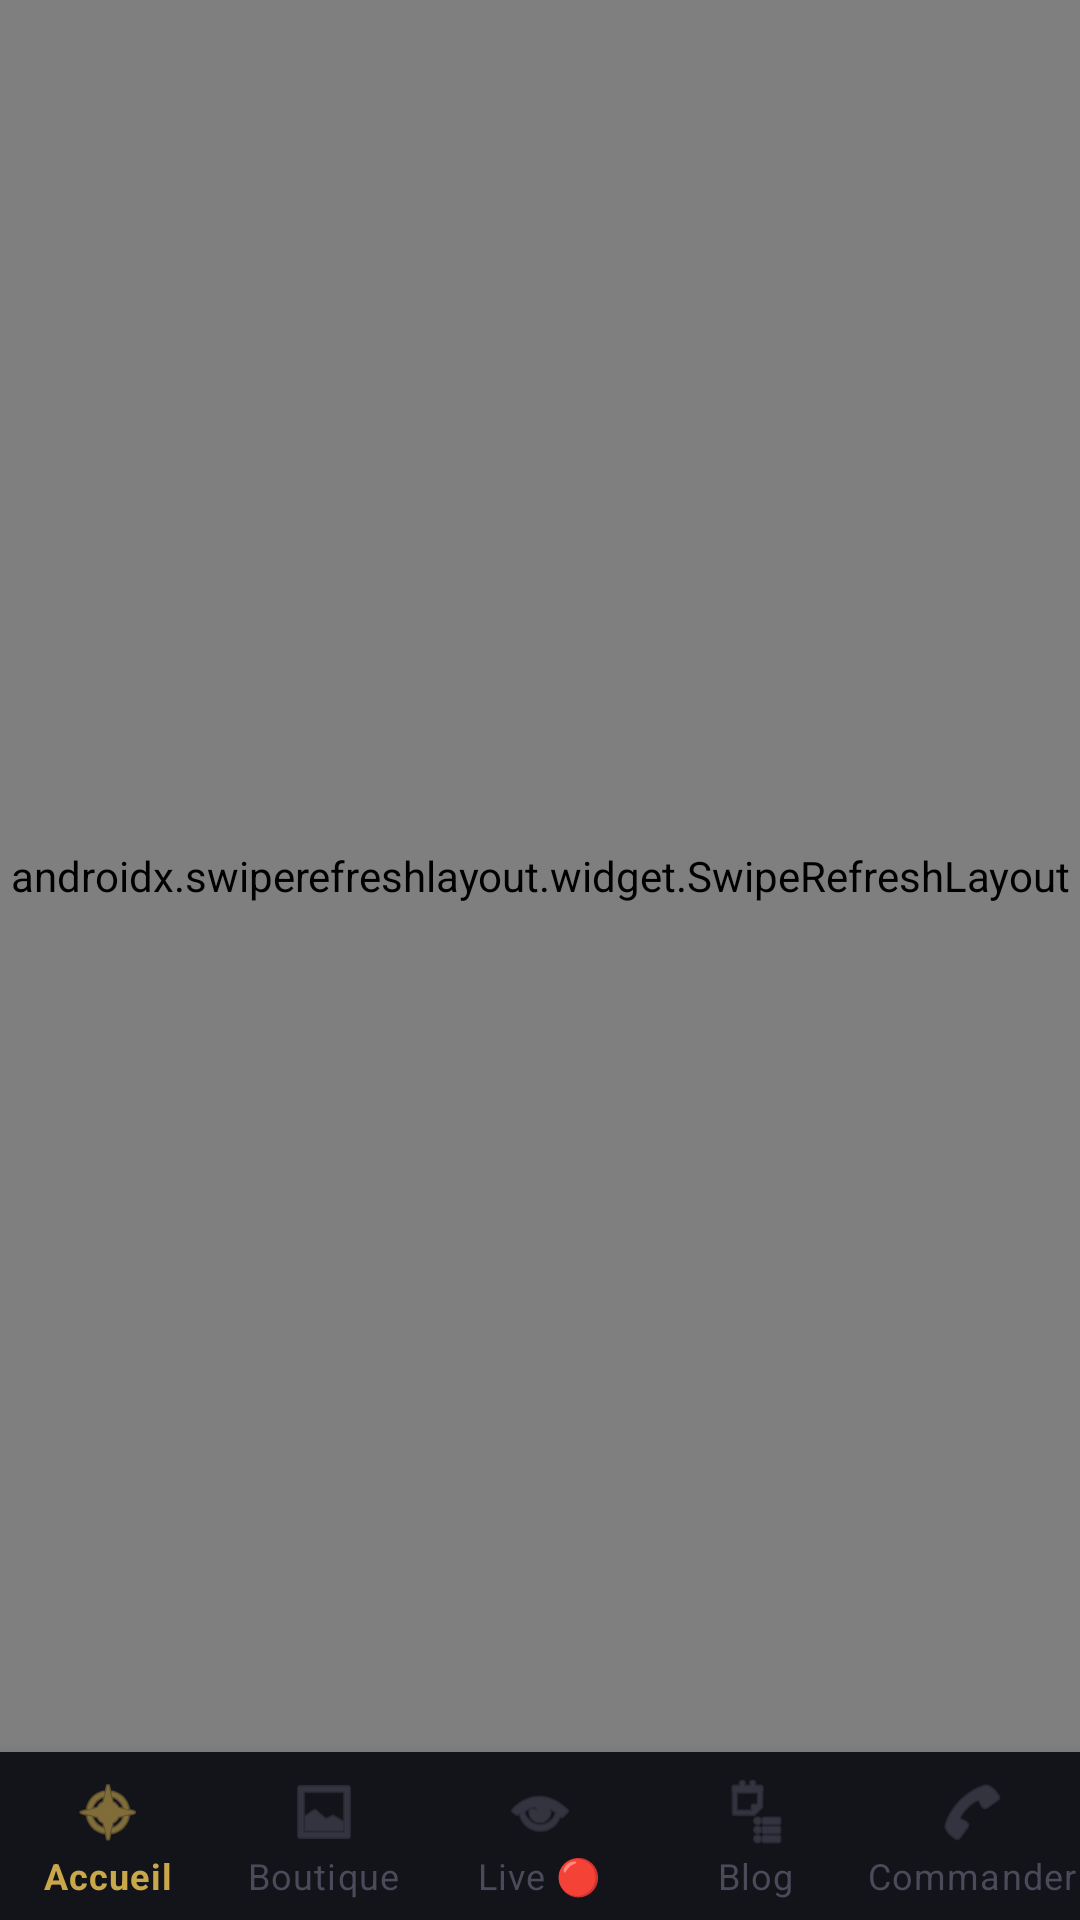

Reconstruct the res/layout file that produces this screen, plus the resources it refers to.
<!-- AndroidManifest.xml: application theme Theme.DzigboHope -->
<!-- res/layout/activity_main.xml -->
<?xml version="1.0" encoding="utf-8"?>
<androidx.constraintlayout.widget.ConstraintLayout
    xmlns:android="http://schemas.android.com/apk/res/android"
    xmlns:app="http://schemas.android.com/apk/res-auto"
    android:layout_width="match_parent"
    android:layout_height="match_parent"
    android:background="#0A0A0F">

    
    <ProgressBar
        android:id="@+id/progressBar"
        style="?android:attr/progressBarStyleHorizontal"
        android:layout_width="match_parent"
        android:layout_height="3dp"
        android:max="100"
        android:progressTint="#C9A84C"
        android:progressBackgroundTint="#1C1C28"
        android:visibility="gone"
        app:layout_constraintTop_toTopOf="parent"
        app:layout_constraintStart_toStartOf="parent"
        app:layout_constraintEnd_toEndOf="parent" />

    
    <TextView
        android:id="@+id/offlineBar"
        android:layout_width="match_parent"
        android:layout_height="wrap_content"
        android:text="📵  Mode hors ligne — Accueil disponible sans connexion"
        android:textSize="12sp"
        android:textColor="#C9A84C"
        android:gravity="center"
        android:padding="8dp"
        android:background="#1A150A"
        android:visibility="gone"
        app:layout_constraintTop_toBottomOf="@+id/progressBar"
        app:layout_constraintStart_toStartOf="parent"
        app:layout_constraintEnd_toEndOf="parent" />

    
    <androidx.swiperefreshlayout.widget.SwipeRefreshLayout
        android:id="@+id/swipe"
        android:layout_width="match_parent"
        android:layout_height="0dp"
        app:layout_constraintTop_toBottomOf="@+id/offlineBar"
        app:layout_constraintBottom_toTopOf="@+id/bottomNav"
        app:layout_constraintStart_toStartOf="parent"
        app:layout_constraintEnd_toEndOf="parent">

        <WebView
            android:id="@+id/webView"
            android:layout_width="match_parent"
            android:layout_height="match_parent"
            android:background="#0A0A0F" />

    </androidx.swiperefreshlayout.widget.SwipeRefreshLayout>

    
    <ProgressBar
        android:id="@+id/loader"
        android:layout_width="48dp"
        android:layout_height="48dp"
        android:indeterminateTint="#C9A84C"
        android:visibility="gone"
        app:layout_constraintTop_toTopOf="parent"
        app:layout_constraintBottom_toTopOf="@+id/bottomNav"
        app:layout_constraintStart_toStartOf="parent"
        app:layout_constraintEnd_toEndOf="parent" />

    
    <com.google.android.material.bottomnavigation.BottomNavigationView
        android:id="@+id/bottomNav"
        android:layout_width="match_parent"
        android:layout_height="wrap_content"
        android:background="#13131A"
        app:menu="@menu/bottom_nav"
        app:itemIconTint="@color/nav_colors"
        app:itemTextColor="@color/nav_colors"
        app:itemActiveIndicatorColor="#1C1C28"
        app:labelVisibilityMode="labeled"
        app:layout_constraintBottom_toBottomOf="parent"
        app:layout_constraintStart_toStartOf="parent"
        app:layout_constraintEnd_toEndOf="parent" />

</androidx.constraintlayout.widget.ConstraintLayout>
<!-- resources referenced by this layout -->
<resources>
  <style name="Theme.DzigboHope" parent="Theme.MaterialComponents.DayNight.NoActionBar">
          <item name="colorPrimary">#C9A84C</item>
          <item name="colorPrimaryVariant">#8A6520</item>
          <item name="colorOnPrimary">#ffffff</item>
          <item name="colorSecondary">#1A5C3A</item>
          <item name="android:windowBackground">#0A0A0F</item>
          <item name="android:statusBarColor">#0A0A0F</item>
          <item name="android:navigationBarColor">#13131A</item>
      </style>
</resources>
